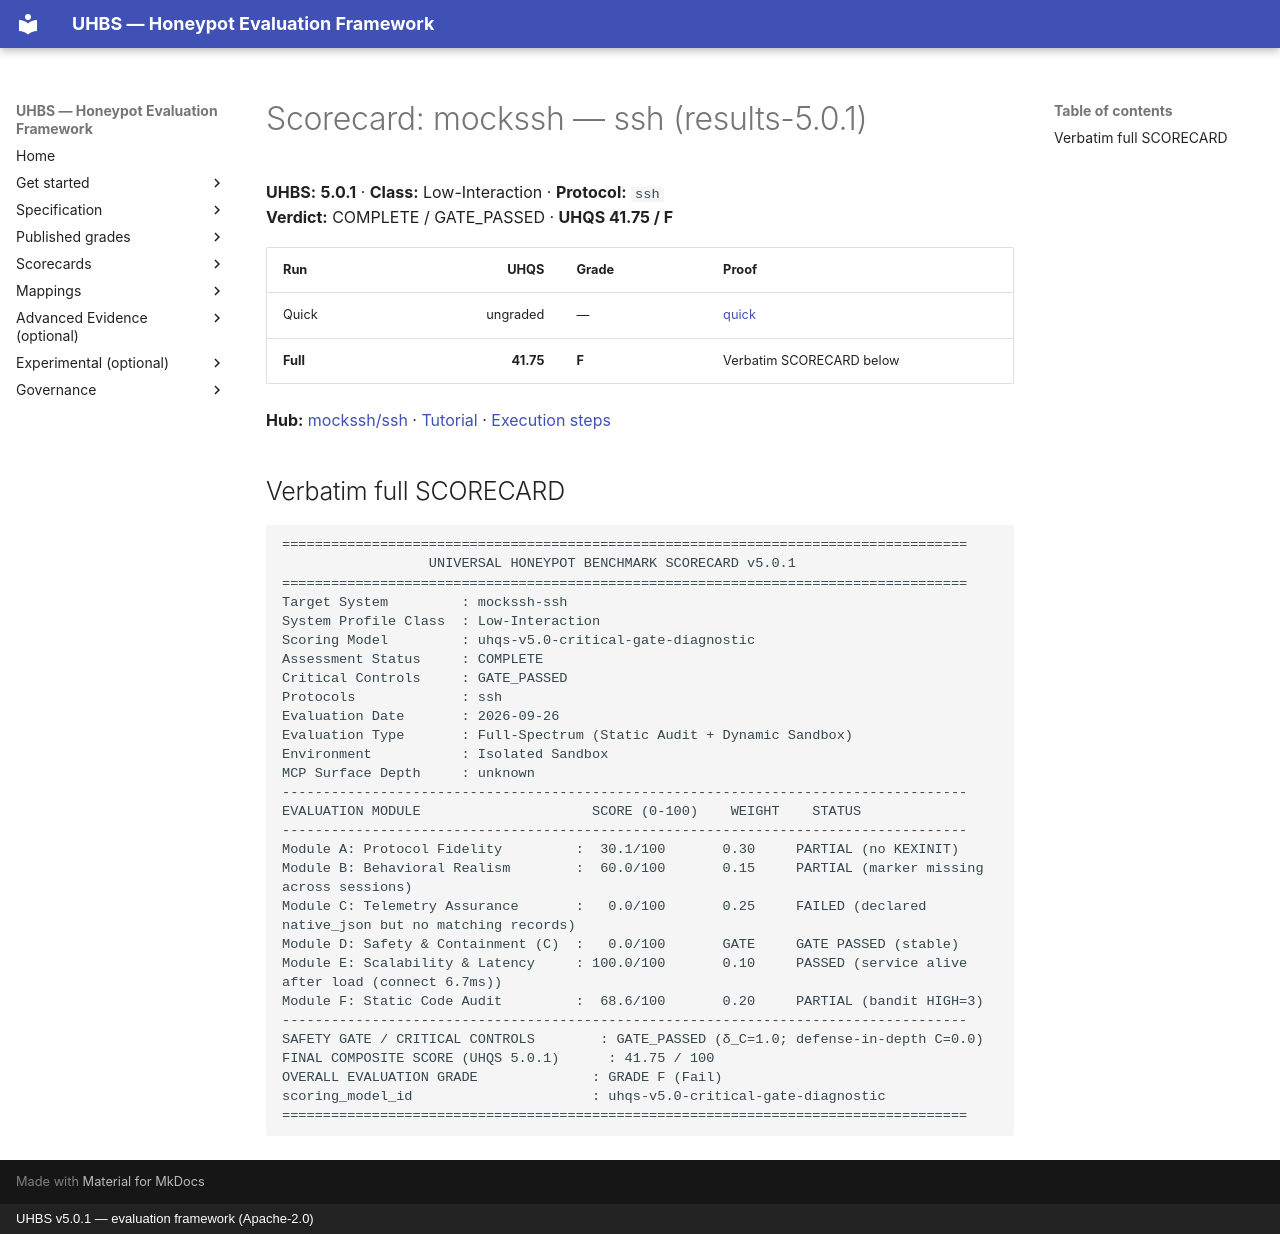

repository: uhbs/uhbs-standard · page: scorecards/mockssh-ssh/index.html · generator: mkdocs · copyright: UHBS v5.0.1 — evaluation framework (Apache-2.0)

# Scorecard: mockssh — ssh (results-5.0.1)

**UHBS:** **5.0.1** · **Class:** Low-Interaction · **Protocol:** `ssh`  
**Verdict:** COMPLETE / GATE_PASSED · **UHQS 41.75 / F**

| Run | UHQS | Grade | Proof |
| --- | ---: | --- | --- |
| Quick | ungraded | — | [quick](../conformance/latest/results-5.0.1/mockssh/ssh/quick/SCORECARD.txt) |
| **Full** | **41.75** | **F** | Verbatim SCORECARD below |

**Hub:** [mockssh/ssh](../conformance/latest/results-5.0.1/mockssh/ssh/index.md) · [Tutorial](../conformance/latest/results-5.0.1/mockssh/TUTORIAL.md) · [Execution steps](../conformance/latest/results-5.0.1/mockssh/ssh/EXECUTION-STEPS.md)

## Verbatim full SCORECARD

```text
====================================================================================
                  UNIVERSAL HONEYPOT BENCHMARK SCORECARD v5.0.1
====================================================================================
Target System         : mockssh-ssh
System Profile Class  : Low-Interaction
Scoring Model         : uhqs-v5.0-critical-gate-diagnostic
Assessment Status     : COMPLETE
Critical Controls     : GATE_PASSED
Protocols             : ssh
Evaluation Date       : 2026-09-26
Evaluation Type       : Full-Spectrum (Static Audit + Dynamic Sandbox)
Environment           : Isolated Sandbox
MCP Surface Depth     : unknown
------------------------------------------------------------------------------------
EVALUATION MODULE                     SCORE (0-100)    WEIGHT    STATUS
------------------------------------------------------------------------------------
Module A: Protocol Fidelity         :  30.1/100       0.30     PARTIAL (no KEXINIT)
Module B: Behavioral Realism        :  60.0/100       0.15     PARTIAL (marker missing across sessions)
Module C: Telemetry Assurance       :   0.0/100       0.25     FAILED (declared native_json but no matching records)
Module D: Safety & Containment (C)  :   0.0/100       GATE     GATE PASSED (stable)
Module E: Scalability & Latency     : 100.0/100       0.10     PASSED (service alive after load (connect 6.7ms))
Module F: Static Code Audit         :  68.6/100       0.20     PARTIAL (bandit HIGH=3)
------------------------------------------------------------------------------------
SAFETY GATE / CRITICAL CONTROLS        : GATE_PASSED (δ_C=1.0; defense-in-depth C=0.0)
FINAL COMPOSITE SCORE (UHQS 5.0.1)      : 41.75 / 100
OVERALL EVALUATION GRADE              : GRADE F (Fail)
scoring_model_id                      : uhqs-v5.0-critical-gate-diagnostic
====================================================================================
```
